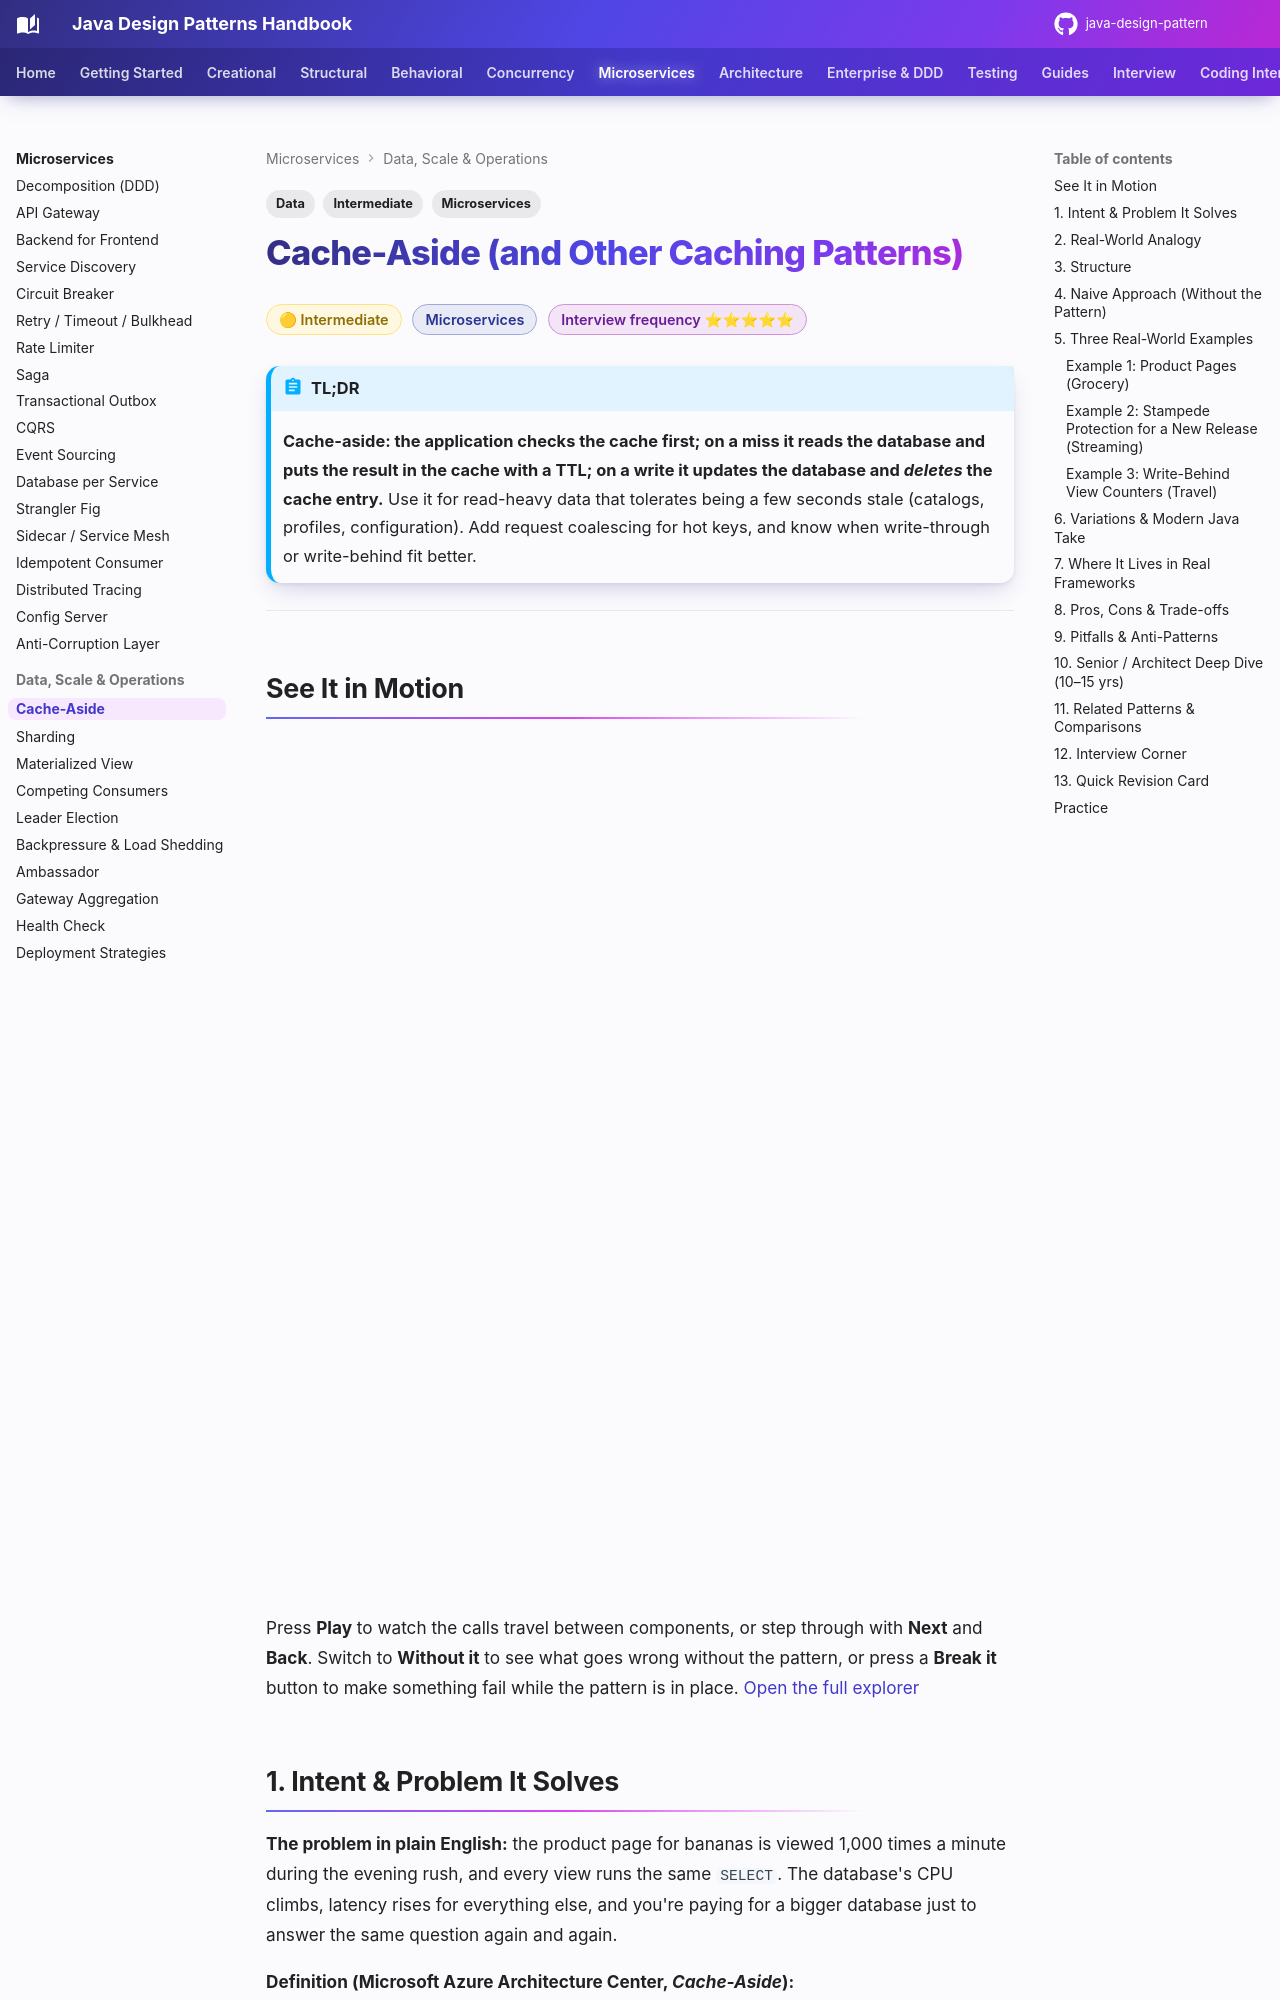

repository: khiruashish/java-design-pattern · page: microservices/cache-aside/index.html · generator: mkdocs

---
tags:
  - Microservices
  - Intermediate
  - Data
---

# Cache-Aside (and Other Caching Patterns)

<span class="badge badge--intermediate">🟡 Intermediate</span>
<span class="badge badge--category">Microservices</span>
<span class="badge badge--interview">Interview frequency ⭐⭐⭐⭐⭐</span>

!!! abstract "TL;DR"
    **Cache-aside: the application checks the cache first; on a miss it reads the database and puts the result in the cache with a TTL; on a write it updates the database and *deletes* the cache entry.**
    Use it for read-heavy data that tolerates being a few seconds stale (catalogs, profiles, configuration). Add request coalescing for hot keys, and know when write-through or write-behind fit better.

---

## See It in Motion

<iframe class="motion-embed" src="../../motion/index.html?p=cache-aside&amp;embed=1" title="Animated walkthrough of the Cache-Aside pattern" loading="lazy"></iframe>

Press **Play** to watch the calls travel between components, or step through with **Next** and **Back**. Switch to **Without it** to see what goes wrong without the pattern, or press a **Break it** button to make something fail while the pattern is in place. [Open the full explorer](../motion/index.html#cache-aside){ target=_blank }
